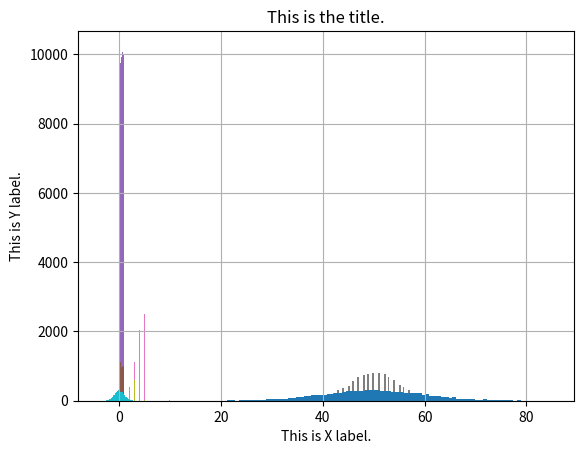

Write the Python code that produced this figure.
# 乱数を扱うためのライブラリをインポートする。
import random

sample_size = 10 # 乱数発生回数

# 一様乱数を dist に格納する （distribution : 分布）
dist = [random.random() for i in range(sample_size)]

# dist の中身を確認する。
dist

dist = []
for i in range(sample_size):
    x = random.random()
    dist.append(x)

dist

# 図やグラフを図示するためのライブラリをインポートする。
import matplotlib.pyplot as plt
%matplotlib inline

# ヒストグラムを描く。
plt.hist(dist)
plt.title("This is the title.")
plt.xlabel("This is X label.")
plt.ylabel("This is Y label.")
plt.grid()
plt.show()

sample_size = 100 # 乱数発生回数

# 一様乱数を dist に格納する
dist = [random.random() for i in range(sample_size)]

# ヒストグラムを描く。
plt.hist(dist)
plt.grid()
plt.show()

sample_size = 1000 # 乱数発生回数

# 一様乱数を dist に格納する
dist = [random.random() for i in range(sample_size)]

# ヒストグラムを描く。
plt.hist(dist)
plt.grid()
plt.show()

sample_size = 10000 # 乱数発生回数

# 一様乱数を dist に格納する
dist = [random.random() for i in range(sample_size)]

# ヒストグラムを描く。
plt.hist(dist)
plt.grid()
plt.show()

sample_size = 100000 # 乱数発生回数

# 一様乱数を dist に格納する
dist = [random.random() for i in range(sample_size)]

# ヒストグラムを描く。
plt.hist(dist)
plt.grid()
plt.show()

sample_size = 100000 # 乱数発生回数

# 一様乱数を dist に格納する
dist = [random.random() for i in range(sample_size)]

# ヒストグラムを描く。
plt.hist(dist, bins=100) # binを多くする
plt.grid()
plt.show()

# 数値計算のライブラリをインポートする。
import numpy as np

sample_size = 10000 # 乱数発生回数

# 確率pで奇数が出る（確率1-pで偶数が出る）ルーレットをn回プレイしたときに、
# 奇数が出る回数の分布
dist = [np.random.binomial(n=10, p=0.5) for i in range(sample_size)]

# ヒストグラムを描く。
plt.hist(dist, bins=100)
plt.grid()
plt.show()

sample_size = 10000 # 乱数発生回数

# 確率pで奇数が出る（確率1-pで偶数が出る）ルーレットをn回プレイしたときに、
# 奇数が出る回数の分布
dist = [np.random.binomial(n=100, p=0.5) for i in range(sample_size)]

# ヒストグラムを描く。
plt.hist(dist, bins=100)
plt.grid()
plt.show()

sample_size = 10000 # 乱数発生回数

# 確率pで奇数が出る（確率1-pで偶数が出る）ルーレットをn回プレイしたときに、
# 奇数が出る回数の分布
dist = [np.random.binomial(n=100, p=0.5) for i in range(sample_size)]

p = sum([1 for n in dist if n >= 60]) / sample_size
print("p値: %(p)s " %locals())

# 練習1.1
sample_size = 10000 # 乱数発生回数

# 確率pで奇数が出る（確率1-pで偶数が出る）ルーレットをn回プレイしたときに、
# 奇数が出る回数の分布
dist = [np.random.binomial(n=10, p=0.5) for i in range(sample_size)]

p = sum([1 for n in dist if n >= 6]) / sample_size
print("p値: %(p)s " %locals())

sample_size = 10000 # 乱数発生回数

# 確率pで奇数が出る（確率1-pで偶数が出る）ルーレットをn回プレイしたときに、
# 奇数が出る回数の分布
dist = [np.random.binomial(n=20, p=0.05) for i in range(sample_size)]

# ヒストグラムを描く。
plt.hist(dist, bins=100)
plt.grid()
plt.show()

# 練習1.2

sample_size = 10000 # 乱数発生回数

dist = [random.normalvariate(mu=0, sigma=1) for i in range(sample_size)]

# ヒストグラムを描く。
plt.hist(dist, bins=100)
plt.grid()
plt.show()

sample_size = 10000 # 乱数発生回数

dist = [random.normalvariate(mu=0, sigma=1) for i in range(sample_size)]

p = sum([1 for n in dist if n >= 2]) / sample_size
print("p値: %(p)s " %locals())

sample_size = 10000 # 乱数発生回数

# 確率pで奇数が出る（確率1-pで偶数が出る）ルーレットをn回プレイしたときに、
# 奇数が出る回数の分布
dist = [random.normalvariate(mu=50, sigma=10) for i in range(sample_size)]

# ヒストグラムを描く。
plt.hist(dist, bins=100)
plt.grid()
plt.show()

# 練習1.3